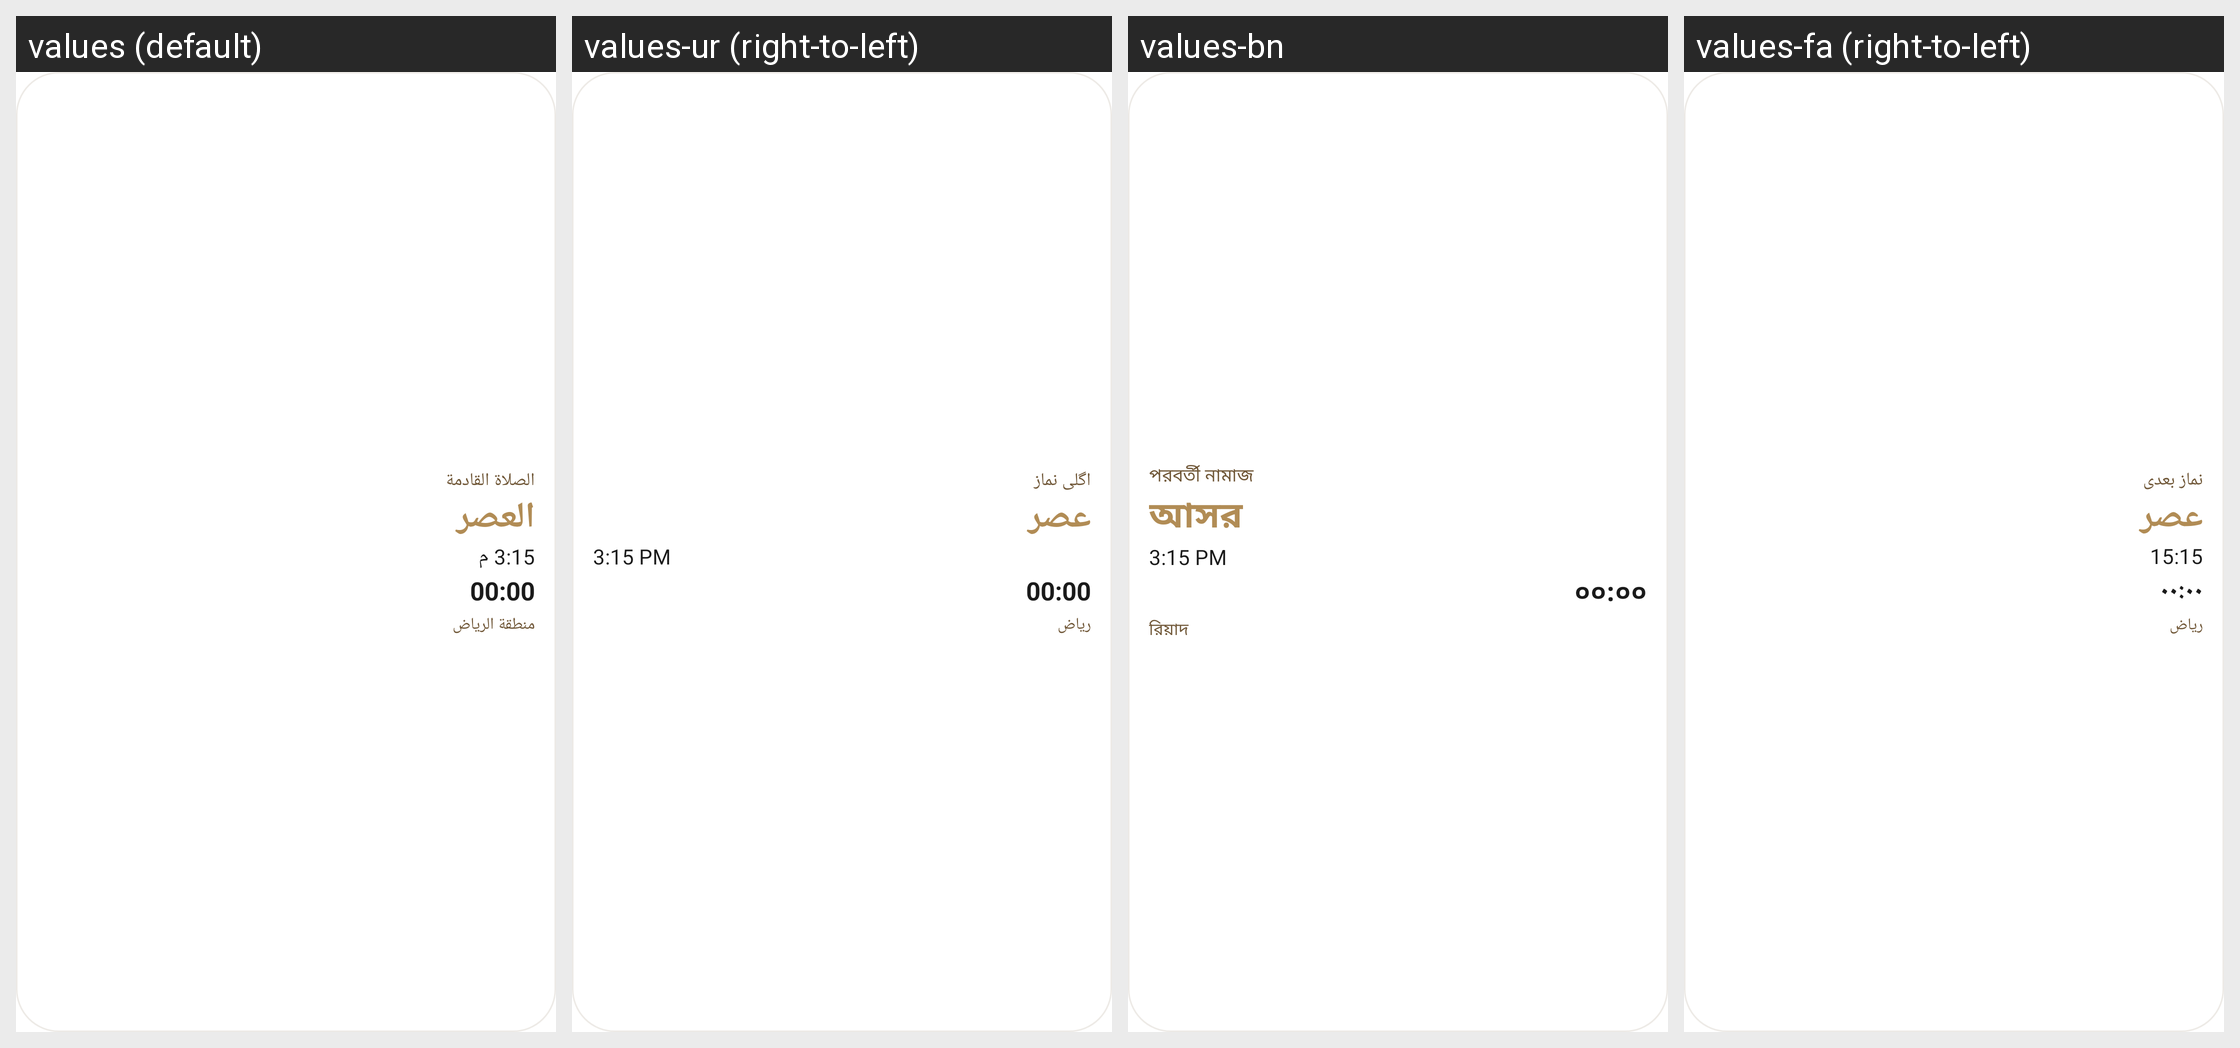

Locale-by-locale string values for the Android screen shown in this grid:
Android screen res/layout/tw_next_prayer.xml rendered under 4 locales, left to right: values (default), values-ur (right-to-left), values-bn, values-fa (right-to-left). Device: Nexus 5 (rendered at 1080×1920; each locale shown at half size, 540×960, under a caption strip naming it); theme Theme.MaterialComponents.DayNight.NoActionBar.
Other locales in the repository, not shown: values-in, values-tr.
Strings drawn on this screen, with the default value and each locale's value (text and hints the layout hard-codes, and strings that could not be matched under every locale, appear in the picture but are not listed):

tw_next_prayer_label
  values: الصلاة القادمة
  values-ur: اگلی نماز
  values-bn: পরবর্তী নামাজ
  values-fa: نماز بعدی

tw_preview_asr
  values: العصر
  values-ur: عصر
  values-bn: আসর
  values-fa: عصر

tw_preview_time_asr
  values: 3:15 م
  values-ur: 3:15 PM
  values-bn: 3:15 PM
  values-fa: 15:15

tw_preview_city
  values: منطقة الرياض
  values-ur: ریاض
  values-bn: রিয়াদ
  values-fa: ریاض
